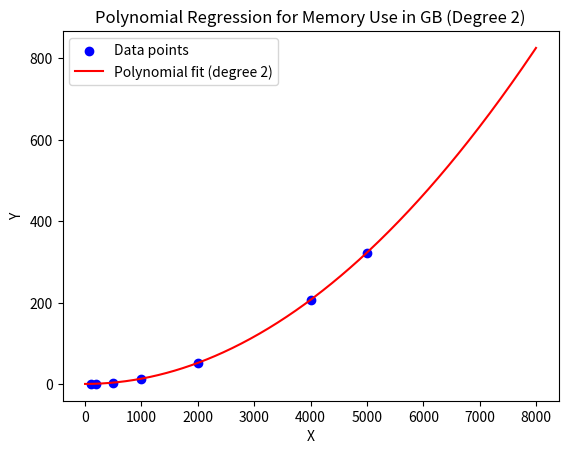
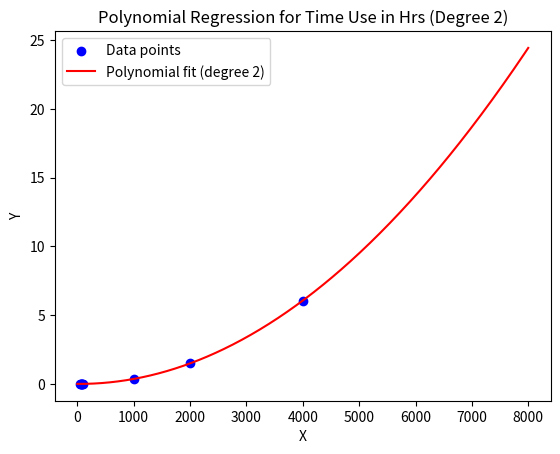
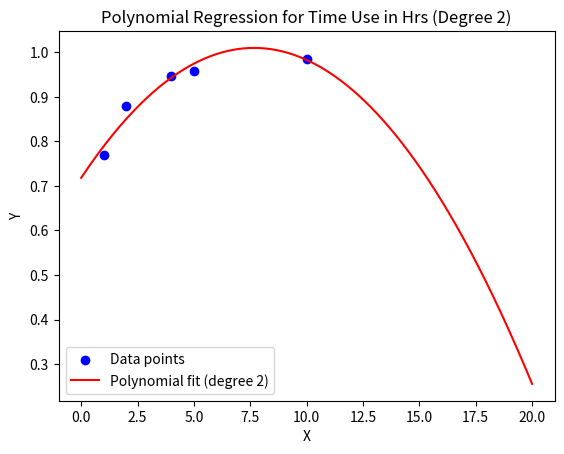

Here is the Python script that generated these plots, in order:
# Generated from /Users/cui/Documents/GitHub/HighDimSpatialStatistics/notebooks/legacy/temporary_code/02_linear_regression.ipynb on 2026-02-03 10:31:16
# DO NOT EDIT: regenerate via scripts/tools/convert_notebooks.py

# %%
import numpy as np
import matplotlib.pyplot as plt

# Data points for memory (unit: GB)
X = np.array([100, 200, 500, 1000, 2000, 4000, 5000])
Y = np.array([1.51, 1.88, 4.54, 14.299569563940167, 52.88052634708583, 207.37584788911045, 323.18])
# Perform a polynomial fit of degree 2 (quadratic) or degree 3 for more flexibility
degree = 2  # You can change this to 3, 4, etc. for higher degree polynomials
coefficients = np.polyfit(X, Y, degree)

# Generate the polynomial function based on the coefficients
polynomial = np.poly1d(coefficients)

# Generate Y predictions from the polynomial model
X_fit = np.linspace(0, 8000, 500)  # More points to make the curve smooth
Y_pred = polynomial(X_fit)

# Print the polynomial coefficients
print(f"Polynomial coefficients (highest degree first): {coefficients}")

# Plot the original data points and the polynomial fit
plt.scatter(X, Y, color='blue', label='Data points')
plt.plot(X_fit, Y_pred, color='red', label=f'Polynomial fit (degree {degree})')
plt.xlabel('X')
plt.ylabel('Y')
plt.title(f'Polynomial Regression for Memory Use in GB (Degree {degree})')
plt.legend()
plt.show()

# %%
# # Data points for time (unit: Hr)
X = np.array([50,60,70,80,90,100,1000,2000,4000])
Y = np.array([0.004596,0.005010,0.005451,0.006041,0.006664,0.007388,0.372328,1.491346,6.061128])

# Perform a polynomial fit of degree 2 (quadratic) or degree 3 for more flexibility
degree = 2  # You can change this to 3, 4, etc. for higher degree polynomials
coefficients = np.polyfit(X, Y, degree)

# Generate the polynomial function based on the coefficients
polynomial = np.poly1d(coefficients)

# Generate Y predictions from the polynomial model
X_fit = np.linspace(0, 8000, 500)  # More points to make the curve smooth
Y_pred = polynomial(X_fit)

# Print the polynomial coefficients
print(f"Polynomial coefficients (highest degree first): {coefficients}")

# Plot the original data points and the polynomial fit
plt.scatter(X, Y, color='blue', label='Data points')
plt.plot(X_fit, Y_pred, color='red', label=f'Polynomial fit (degree {degree})')
plt.xlabel('X')
plt.ylabel('Y')
plt.title(f'Polynomial Regression for Time Use in Hrs (Degree {degree})')
plt.legend()
plt.show()

# %%
#Let us look at the case with 2000*20/p locations over p genes
X=np.array([1,2,4,5,10])
Y=np.array([0.768505, 0.879620,0.946825,.958375,.984581])
# def number_of_var(p):
#     return p*(p+1)/2

# X = number_of_var(X)

# %%
# Perform a polynomial fit of degree 2 (quadratic) or degree 3 for more flexibility
degree = 2  # You can change this to 3, 4, etc. for higher degree polynomials
coefficients = np.polyfit(X, Y, degree)

# Generate the polynomial function based on the coefficients
polynomial = np.poly1d(coefficients)

# Generate Y predictions from the polynomial model
X_fit = np.linspace(0, 20, 500)  # More points to make the curve smooth
Y_pred = polynomial(X_fit)

# Print the polynomial coefficients
print(f"Polynomial coefficients (highest degree first): {coefficients}")

# Plot the original data points and the polynomial fit
plt.scatter(X, Y, color='blue', label='Data points')
plt.plot(X_fit, Y_pred, color='red', label=f'Polynomial fit (degree {degree})')
plt.xlabel('X')
plt.ylabel('Y')
plt.title(f'Polynomial Regression for Time Use in Hrs (Degree {degree})')
plt.legend()
plt.show()

# %%
pass

# %%
pass
